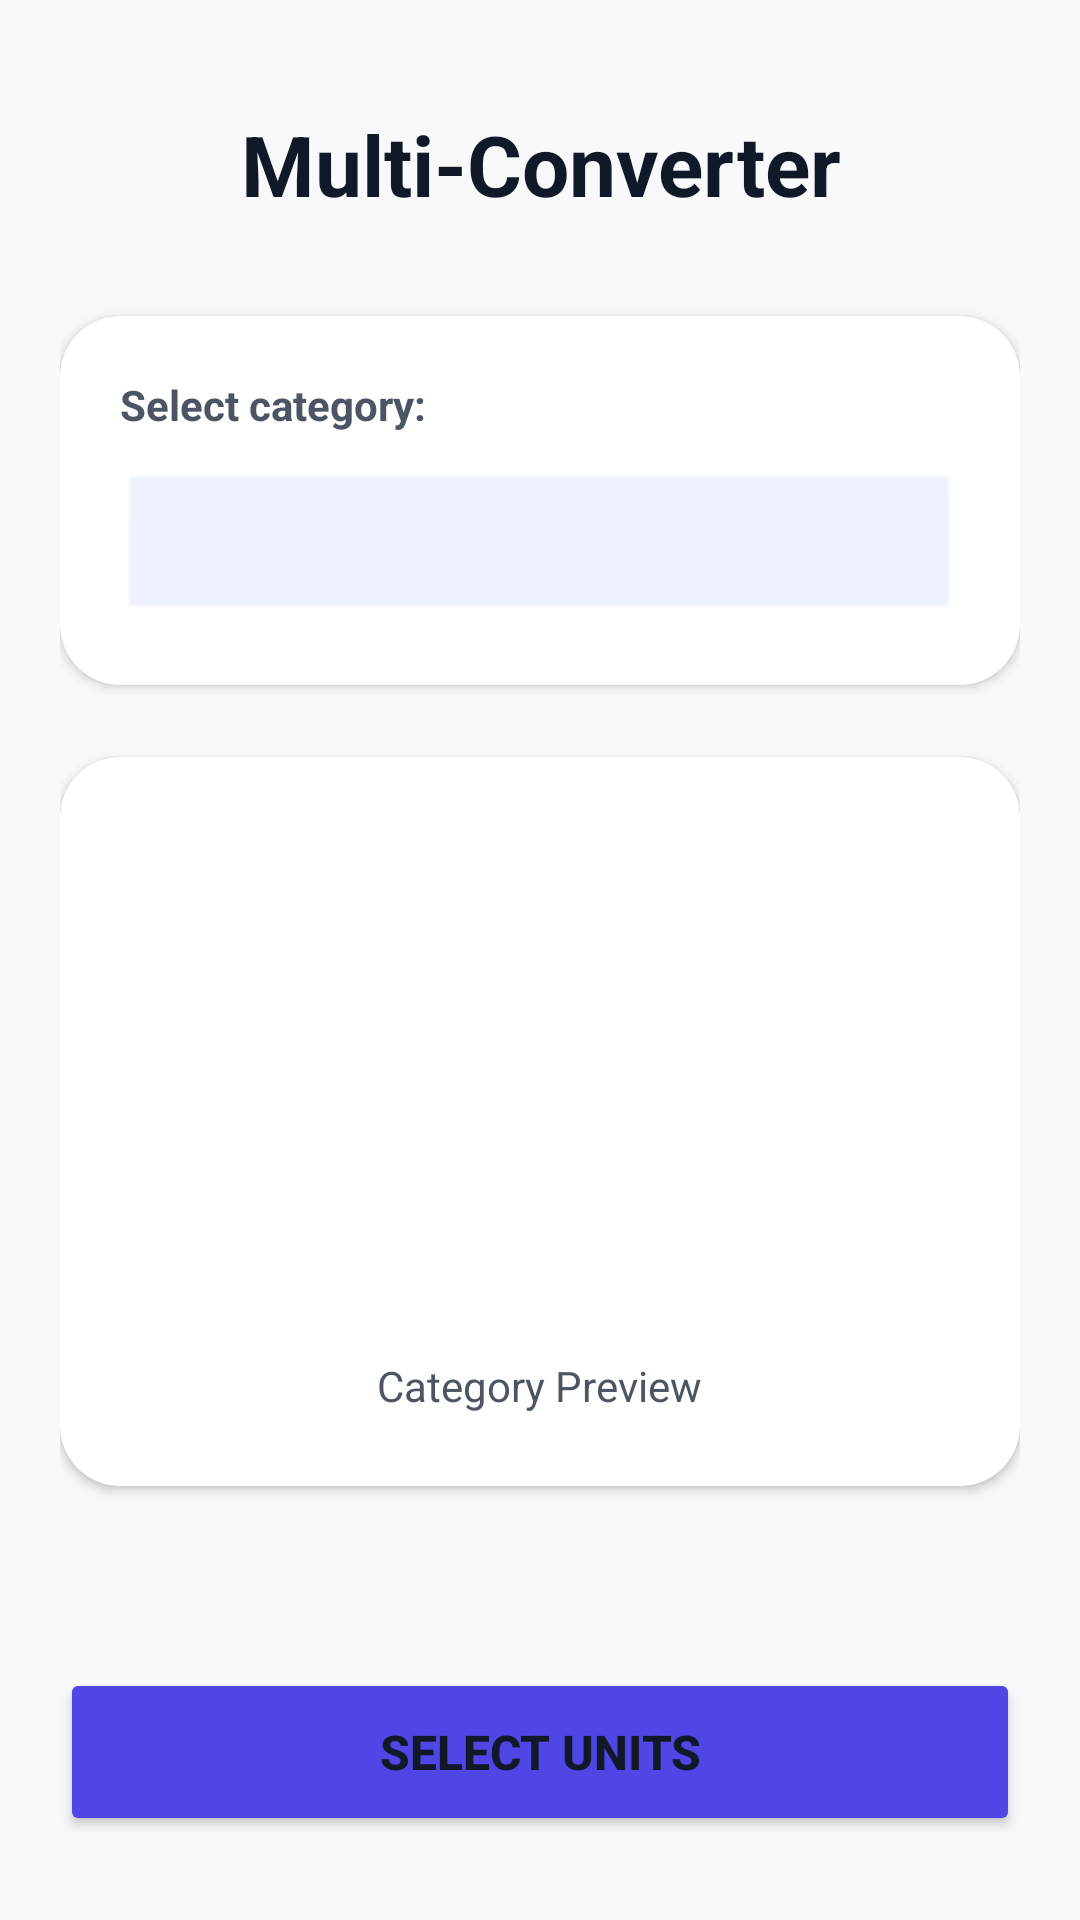

Reconstruct the res/layout file that produces this screen, plus the resources it refers to.
<!-- AndroidManifest.xml: application theme Theme.Sprint2_Converter_Creus -->
<!-- res/layout/activity_main.xml -->
<?xml version="1.0" encoding="utf-8"?>
<androidx.constraintlayout.widget.ConstraintLayout
    xmlns:android="http://schemas.android.com/apk/res/android"
    xmlns:app="http://schemas.android.com/apk/res-auto"
    xmlns:tools="http://schemas.android.com/tools"
    android:layout_width="match_parent"
    android:layout_height="match_parent"
    android:background="?android:attr/colorBackground"
    android:padding="20dp">

    <TextView
        android:id="@+id/tvTitle"
        android:layout_width="0dp"
        android:layout_height="wrap_content"
        android:layout_marginTop="16dp"
        android:gravity="center"
        android:text="Multi-Converter"
        android:textColor="?android:attr/textColorPrimary"
        android:textSize="28sp"
        android:textStyle="bold"
        app:layout_constraintEnd_toEndOf="parent"
        app:layout_constraintStart_toStartOf="parent"
        app:layout_constraintTop_toTopOf="parent" />
    <ImageButton
        android:id="@+id/btnTheme"
        android:layout_width="48dp"
        android:layout_height="48dp"
        android:layout_marginTop="16dp"
        android:background="?attr/selectableItemBackgroundBorderless"
        android:contentDescription="Toggle Theme"
        android:scaleType="centerInside"
        app:layout_constraintEnd_toEndOf="parent"
        app:layout_constraintTop_toTopOf="parent"
        app:srcCompat="@drawable/ic_toggle_theme"
        app:tint="?android:attr/textColorPrimary"/>

    <androidx.cardview.widget.CardView
        android:id="@+id/cardCategory"
        android:layout_width="0dp"
        android:layout_height="wrap_content"
        android:layout_marginTop="32dp"
        app:cardBackgroundColor="?attr/colorSurface"
        app:cardCornerRadius="20dp"
        app:cardElevation="2dp"
        app:layout_constraintEnd_toEndOf="parent"
        app:layout_constraintStart_toStartOf="parent"
        app:layout_constraintTop_toBottomOf="@id/tvTitle">

        <androidx.constraintlayout.widget.ConstraintLayout
            android:layout_width="match_parent"
            android:layout_height="wrap_content"
            android:padding="20dp">

            <TextView
                android:id="@+id/lblCategory"
                android:layout_width="wrap_content"
                android:layout_height="wrap_content"
                android:text="Select category:"
                android:textColor="?android:attr/textColorSecondary"
                android:textSize="14sp"
                android:textStyle="bold"
                app:layout_constraintStart_toStartOf="parent"
                app:layout_constraintTop_toTopOf="parent" />

            <Spinner
                android:id="@+id/spinnerCategory"
                android:layout_width="0dp"
                android:layout_height="52dp"
                android:layout_marginTop="12dp"
                android:background="@android:drawable/btn_dropdown"
                android:backgroundTint="?attr/colorSurfaceVariant"
                app:layout_constraintBottom_toBottomOf="parent"
                app:layout_constraintEnd_toEndOf="parent"
                app:layout_constraintStart_toStartOf="parent"
                app:layout_constraintTop_toBottomOf="@id/lblCategory" />

        </androidx.constraintlayout.widget.ConstraintLayout>
    </androidx.cardview.widget.CardView>

    <androidx.cardview.widget.CardView
        android:id="@+id/cardPreview"
        android:layout_width="0dp"
        android:layout_height="wrap_content"
        android:layout_marginTop="24dp"
        android:layout_marginBottom="24dp"
        app:cardBackgroundColor="?attr/colorSurface"
        app:cardCornerRadius="20dp"
        app:cardElevation="2dp"
        app:layout_constraintEnd_toEndOf="parent"
        app:layout_constraintStart_toStartOf="parent"
        app:layout_constraintTop_toBottomOf="@id/cardCategory">

        <LinearLayout
            android:layout_width="match_parent"
            android:layout_height="wrap_content"
            android:gravity="center"
            android:orientation="vertical"
            android:padding="24dp">

            <ImageView
                android:id="@+id/imgCategory"
                android:layout_width="160dp"
                android:layout_height="160dp"
                android:contentDescription="Category image"
                android:scaleType="fitCenter"
                tools:srcCompat="@android:drawable/ic_menu_gallery" />

            <TextView
                android:id="@+id/lblPreview"
                android:layout_width="wrap_content"
                android:layout_height="wrap_content"
                android:layout_marginTop="16dp"
                android:text="Category Preview"
                android:textColor="?android:attr/textColorSecondary"
                android:textSize="14sp" />
        </LinearLayout>
    </androidx.cardview.widget.CardView>

    <Button
        android:id="@+id/btnContinue"
        android:layout_width="0dp"
        android:layout_height="56dp"
        android:layout_marginBottom="8dp"
        android:text="Select Units"
        android:textSize="16sp"
        android:textStyle="bold"
        app:backgroundTint="?attr/colorPrimary"
        app:cornerRadius="16dp"
        app:layout_constraintBottom_toBottomOf="parent"
        app:layout_constraintEnd_toEndOf="parent"
        app:layout_constraintStart_toStartOf="parent" />

</androidx.constraintlayout.widget.ConstraintLayout>
<!-- resources referenced by this layout -->
<resources>
  <style name="Theme.Sprint2_Converter_Creus" parent="Theme.MaterialComponents.DayNight.NoActionBar">
          
          <item name="colorPrimary">@color/indigo_500</item>
  
          
          <item name="android:colorBackground">@color/background_light</item>
          <item name="colorSurface">@color/surface_light</item>
          <item name="colorSurfaceVariant">@color/surface_variant_light</item>
  
          
          <item name="android:textColorPrimary">#111827</item>
          <item name="android:textColorSecondary">#4B5563</item>
      </style>
  <color name="indigo_500">#4F46E5</color>
  <color name="background_light">#F8F9FA</color>
  <color name="surface_light">#FFFFFF</color>
  <color name="surface_variant_light">#EEF2FF</color>
</resources>
